Labelled photos from "dataset_v4", an image-classification folder in yeonebin/v2. The possible labels are: concealed multiple targets, hammer, knife, multiple targets, pistol, plier, rifle, satellite model, snips, stiletto, wrench.

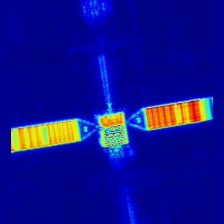
Label: satellite model

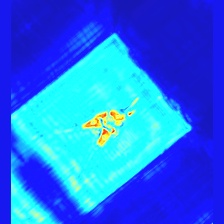
Label: plier

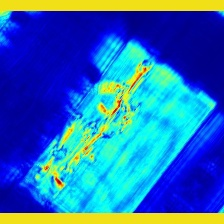
Label: concealed multiple targets

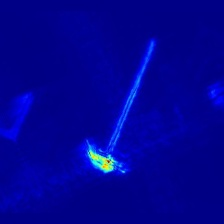
Label: hammer

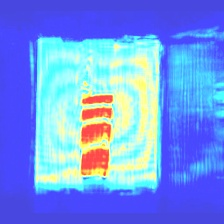
Label: knife

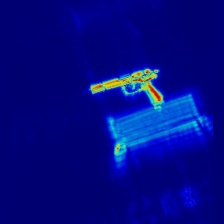
Label: pistol
